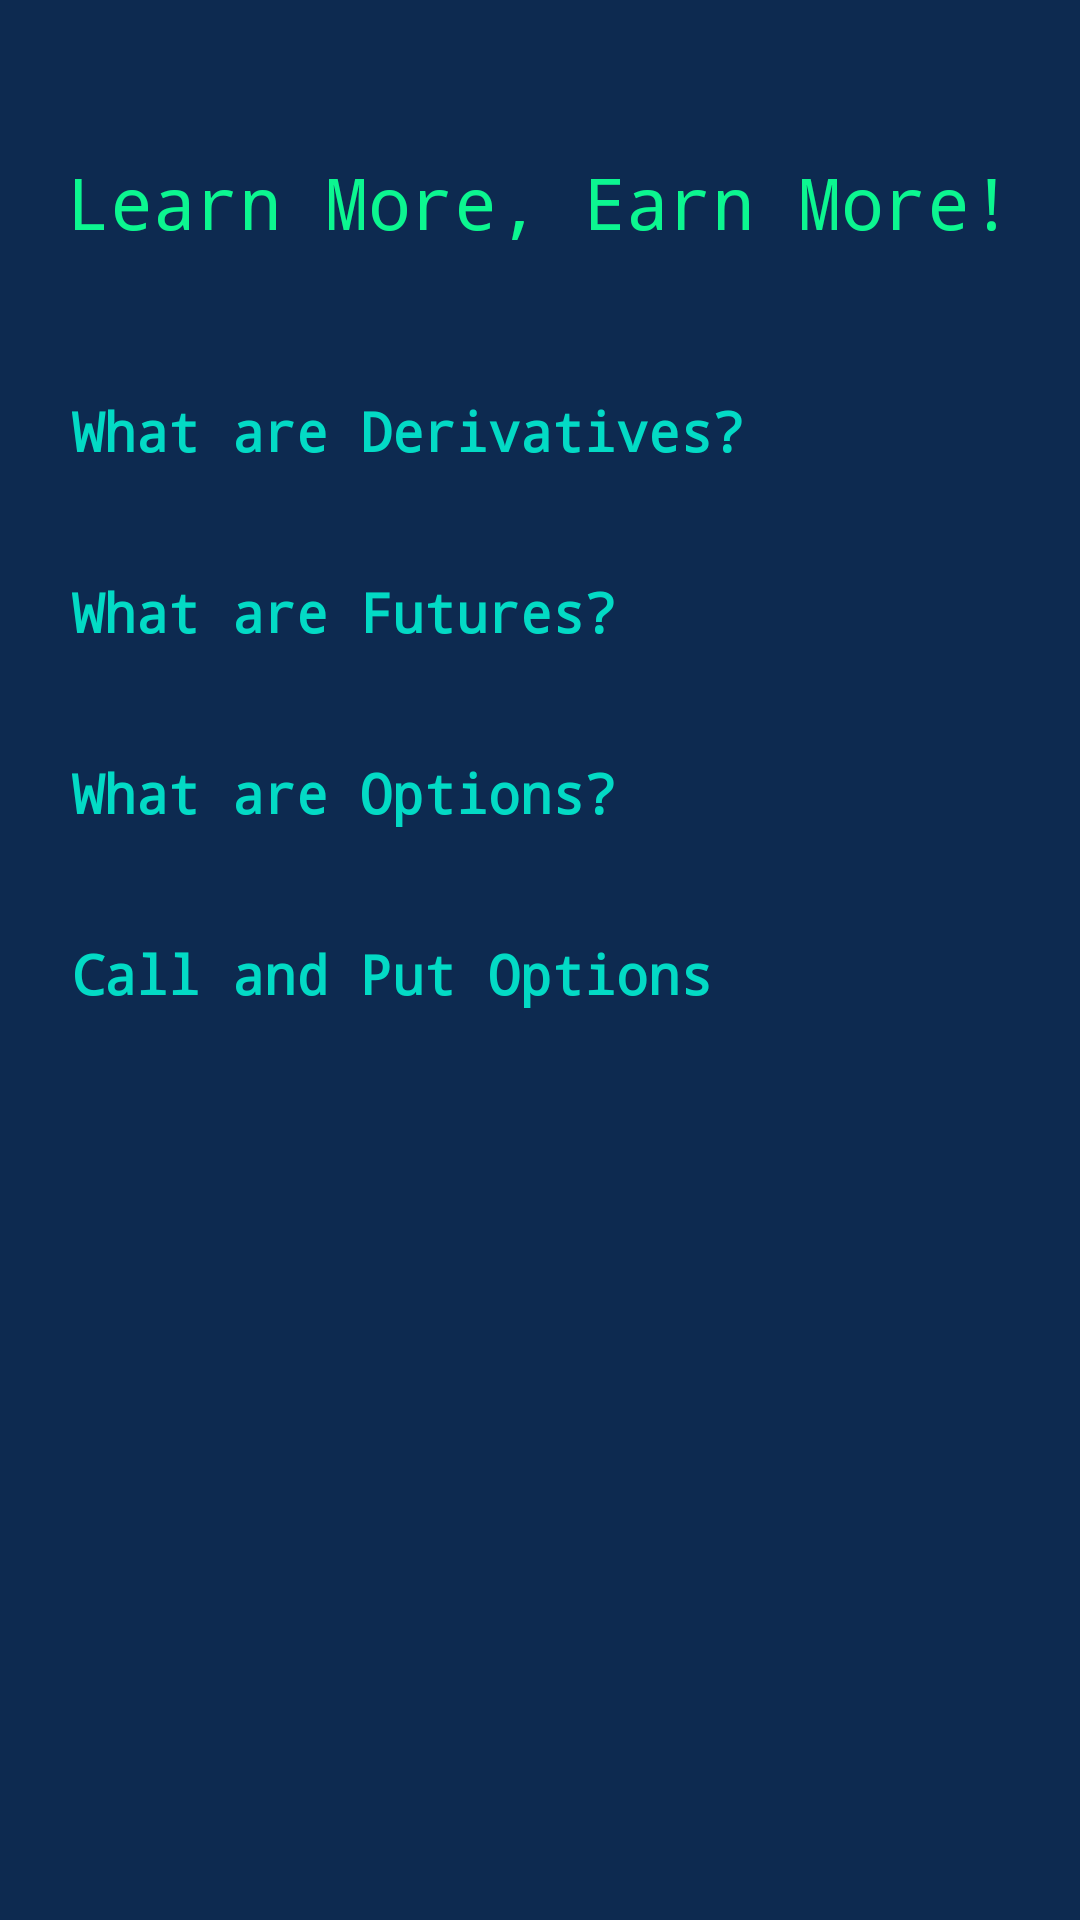

This screen was rendered from an Android layout file. Write that file and the resources it references.
<!-- AndroidManifest.xml: activity theme Theme.API.NoActionBar -->
<!-- res/layout/activity_learn_derivatives.xml -->
<LinearLayout
    xmlns:android="http://schemas.android.com/apk/res/android"
    android:orientation="vertical"
    android:layout_width="match_parent"
    android:layout_height="wrap_content"
    android:padding="16dp"
    android:background="#0d2a50">

    <TextView
        android:layout_width="wrap_content"
        android:layout_height="wrap_content"
        android:text="Learn More, Earn More!"
        android:textColor="#0CF690"
        android:fontFamily="monospace"
        android:textSize="24sp"
        android:layout_gravity="center_horizontal"
        android:layout_marginTop="35dp"
        />


    
    <TextView
        android:id="@+id/tv_derivatives"
        android:layout_width="match_parent"
        android:layout_height="wrap_content"
        android:text="What are Derivatives?"
        android:layout_marginTop="40dp"
        android:textSize="18sp"
        android:fontFamily="monospace"
        android:textColor="@color/colorAccent"
        android:padding="8dp"
        android:textStyle="bold"
        android:background="?attr/selectableItemBackground"
        android:clickable="true" />

    <TextView
        android:id="@+id/tv_derivatives_content"
        android:layout_width="match_parent"
        android:layout_height="wrap_content"
        android:text="Derivatives are financial contracts whose value is derived from an underlying asset, such as stocks, bonds, commodities, or currencies."
        android:textSize="16sp"
        android:fontFamily="monospace"
        android:textColor="@color/white"
        android:padding="8dp"
        android:visibility="gone"
        android:textStyle="bold"/>

    
    <TextView
        android:id="@+id/tv_futures"
        android:layout_marginTop="20dp"
        android:layout_width="match_parent"
        android:layout_height="wrap_content"
        android:text="What are Futures?"
        android:textSize="18sp"
        android:fontFamily="monospace"
        android:textColor="@color/colorAccent"
        android:padding="8dp"
        android:background="?attr/selectableItemBackground"
        android:clickable="true"
        android:textStyle="bold"/>

    <TextView
        android:id="@+id/tv_futures_content"
        android:layout_width="match_parent"
        android:layout_height="wrap_content"
        android:text="A futures contract is an agreement to buy or sell an asset at a predetermined price at a specified time in the future."
        android:textSize="16sp"
        android:fontFamily="monospace"
        android:textColor="@color/white"
        android:padding="8dp"
        android:visibility="gone"
        android:textStyle="bold"/>

    
    <TextView
        android:id="@+id/tv_options"
        android:layout_width="match_parent"
        android:layout_height="wrap_content"
        android:layout_marginTop="20dp"
        android:text="What are Options?"
        android:textSize="18sp"
        android:fontFamily="monospace"
        android:textColor="@color/colorAccent"
        android:padding="8dp"
        android:background="?attr/selectableItemBackground"
        android:clickable="true"
        android:textStyle="bold"/>

    <TextView
        android:id="@+id/tv_options_content"
        android:layout_width="match_parent"
        android:layout_height="wrap_content"
        android:text="Options are contracts that give the buyer the right, but not the obligation, to buy (Call) or sell (Put) an asset at a specific price on or before a certain date."
        android:textSize="16sp"
        android:fontFamily="monospace"
        android:textColor="@color/white"
        android:padding="8dp"
        android:visibility="gone"
        android:textStyle="bold"/>

    
    <TextView
        android:id="@+id/tv_call_put"
        android:layout_width="match_parent"
        android:layout_height="wrap_content"
        android:text="Call and Put Options"
        android:layout_marginTop="20dp"
        android:textSize="18sp"
        android:fontFamily="monospace"
        android:textColor="@color/colorAccent"
        android:padding="8dp"
        android:background="?attr/selectableItemBackground"
        android:clickable="true"
        android:textStyle="bold"/>

    <TextView
        android:id="@+id/tv_call_put_content"
        android:layout_width="match_parent"
        android:layout_height="wrap_content"
        android:text="Call Options give the buyer the right to buy the asset, while Put Options give the right to sell the asset."
        android:textSize="16sp"
        android:fontFamily="monospace"
        android:textColor="@color/white"
        android:padding="8dp"
        android:visibility="gone"
        android:textStyle="bold"/>

</LinearLayout>
<!-- resources referenced by this layout -->
<resources>

  <!-- not gathered from this repository: default colours our renderer supplied (Android Studio template values) -->
  <color name="white">#FFFFFFFF</color>
  <color name="colorAccent">#FF03DAC5</color>
</resources>
